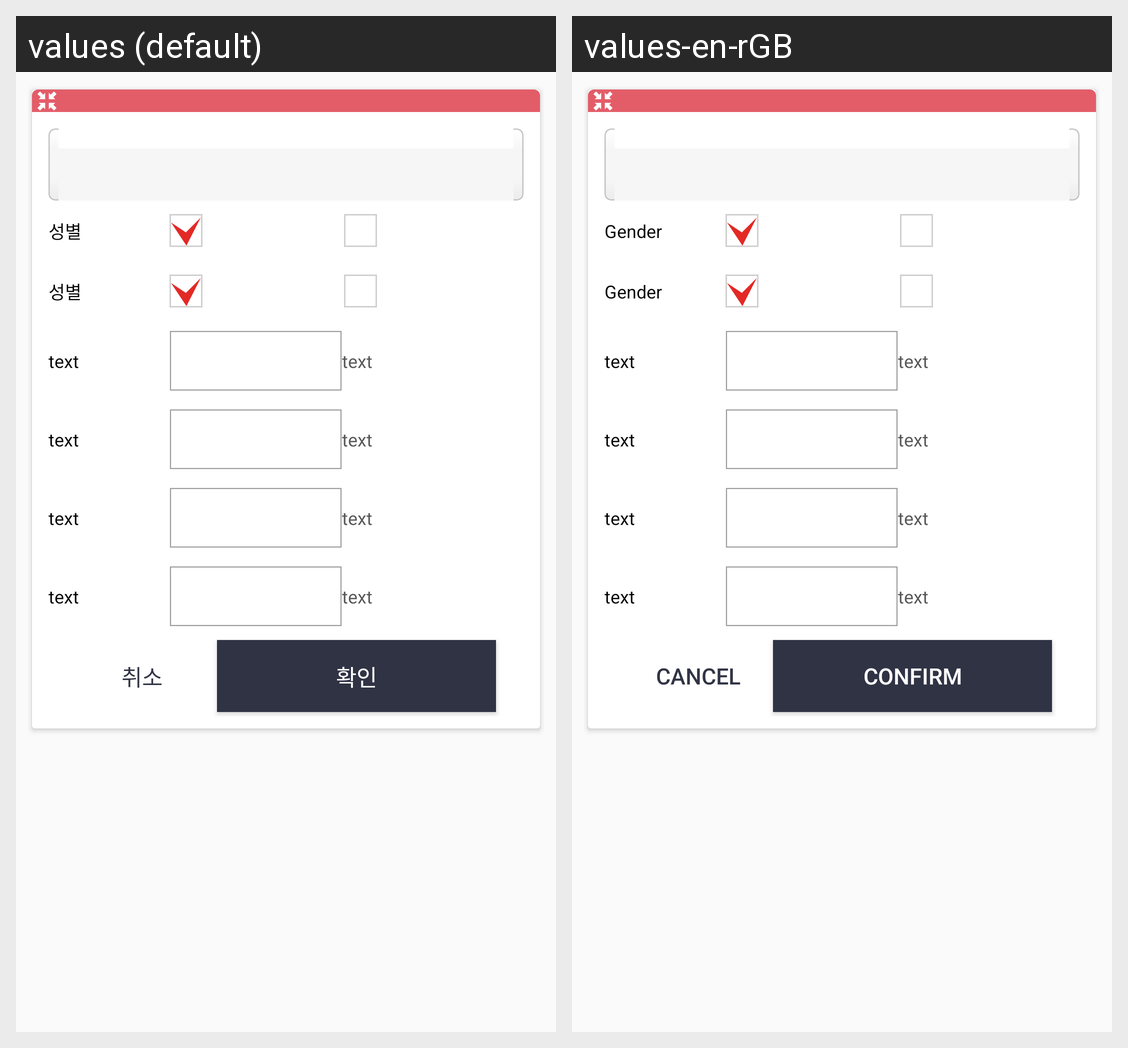

Strings drawn on this Android screen and how each of the app's shown locales translates them:
Android screen res/layout/fragment_blood_pressure_input.xml rendered under 2 locales, left to right: values (default), values-en-rGB. Device: Nexus 5 (rendered at 1080×1920; each locale shown at half size, 540×960, under a caption strip naming it); theme AppTheme.
Strings drawn on this screen, with the default value and each locale's value (text and hints the layout hard-codes, and strings that could not be matched under every locale, appear in the picture but are not listed):

cap_cancel
  values: 취소
  values-en-rGB: Cancel

cap_confirm
  values: 확인
  values-en-rGB: Confirm

cap_genger
  values: 성별
  values-en-rGB: Gender
